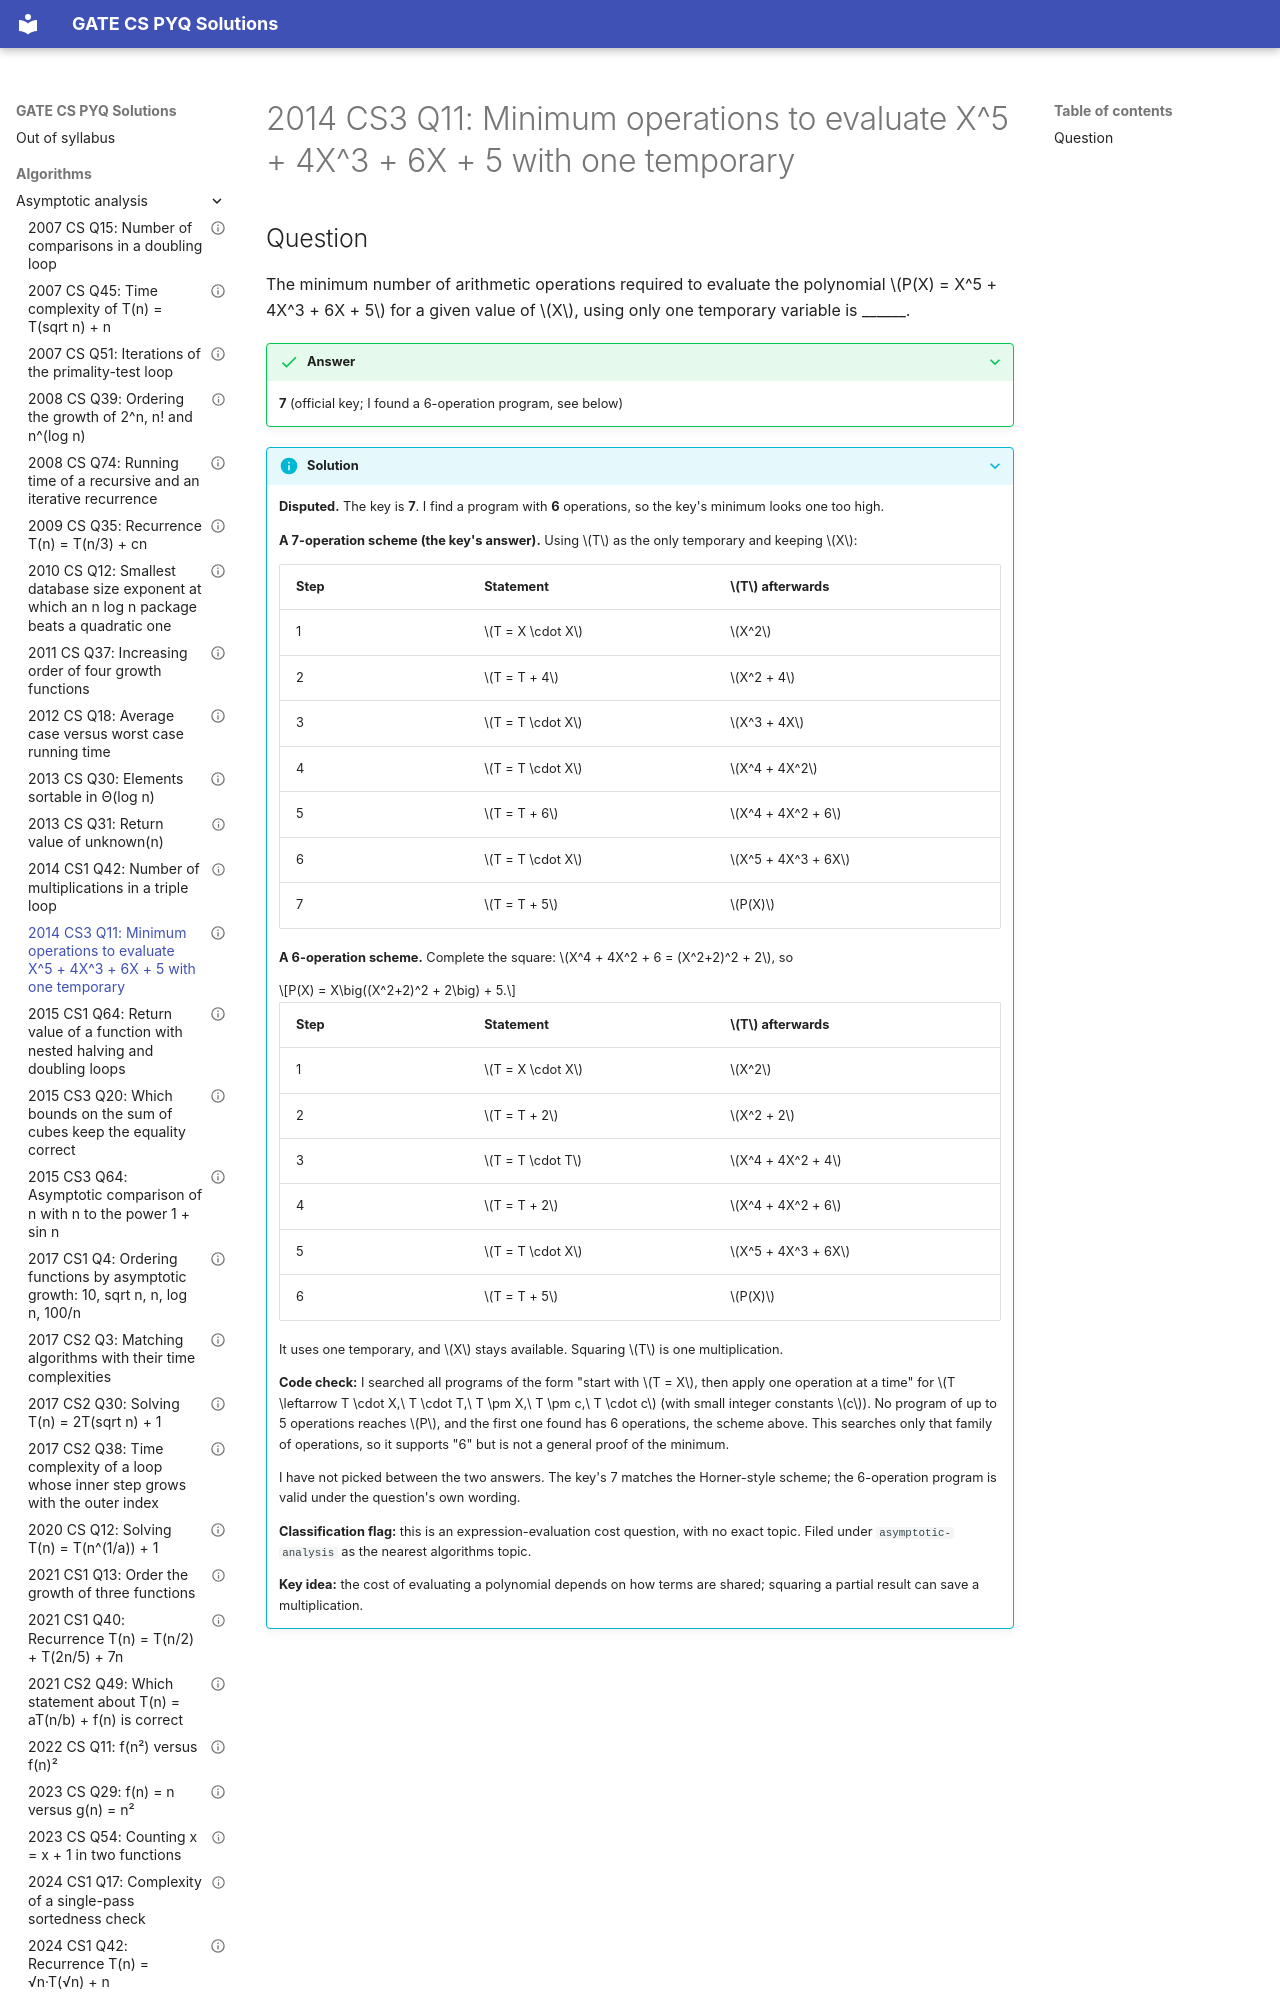

repository: saheenusman/GATE-PYQs · page: algorithms/asymptotic-analysis/2014-set3-q11/index.html · generator: mkdocs

---
title: "2014 CS3 Q11: Minimum operations to evaluate X^5 + 4X^3 + 6X + 5 with one temporary"
year: 2014
set: 3
paper: CS3
q_no: 11
subject: algorithms
topic: asymptotic-analysis
also: []
marks: 2
type: NAT
official_answer: "7 to 7"
status: disputed
---

# 2014 CS3 Q11: Minimum operations to evaluate X^5 + 4X^3 + 6X + 5 with one temporary
